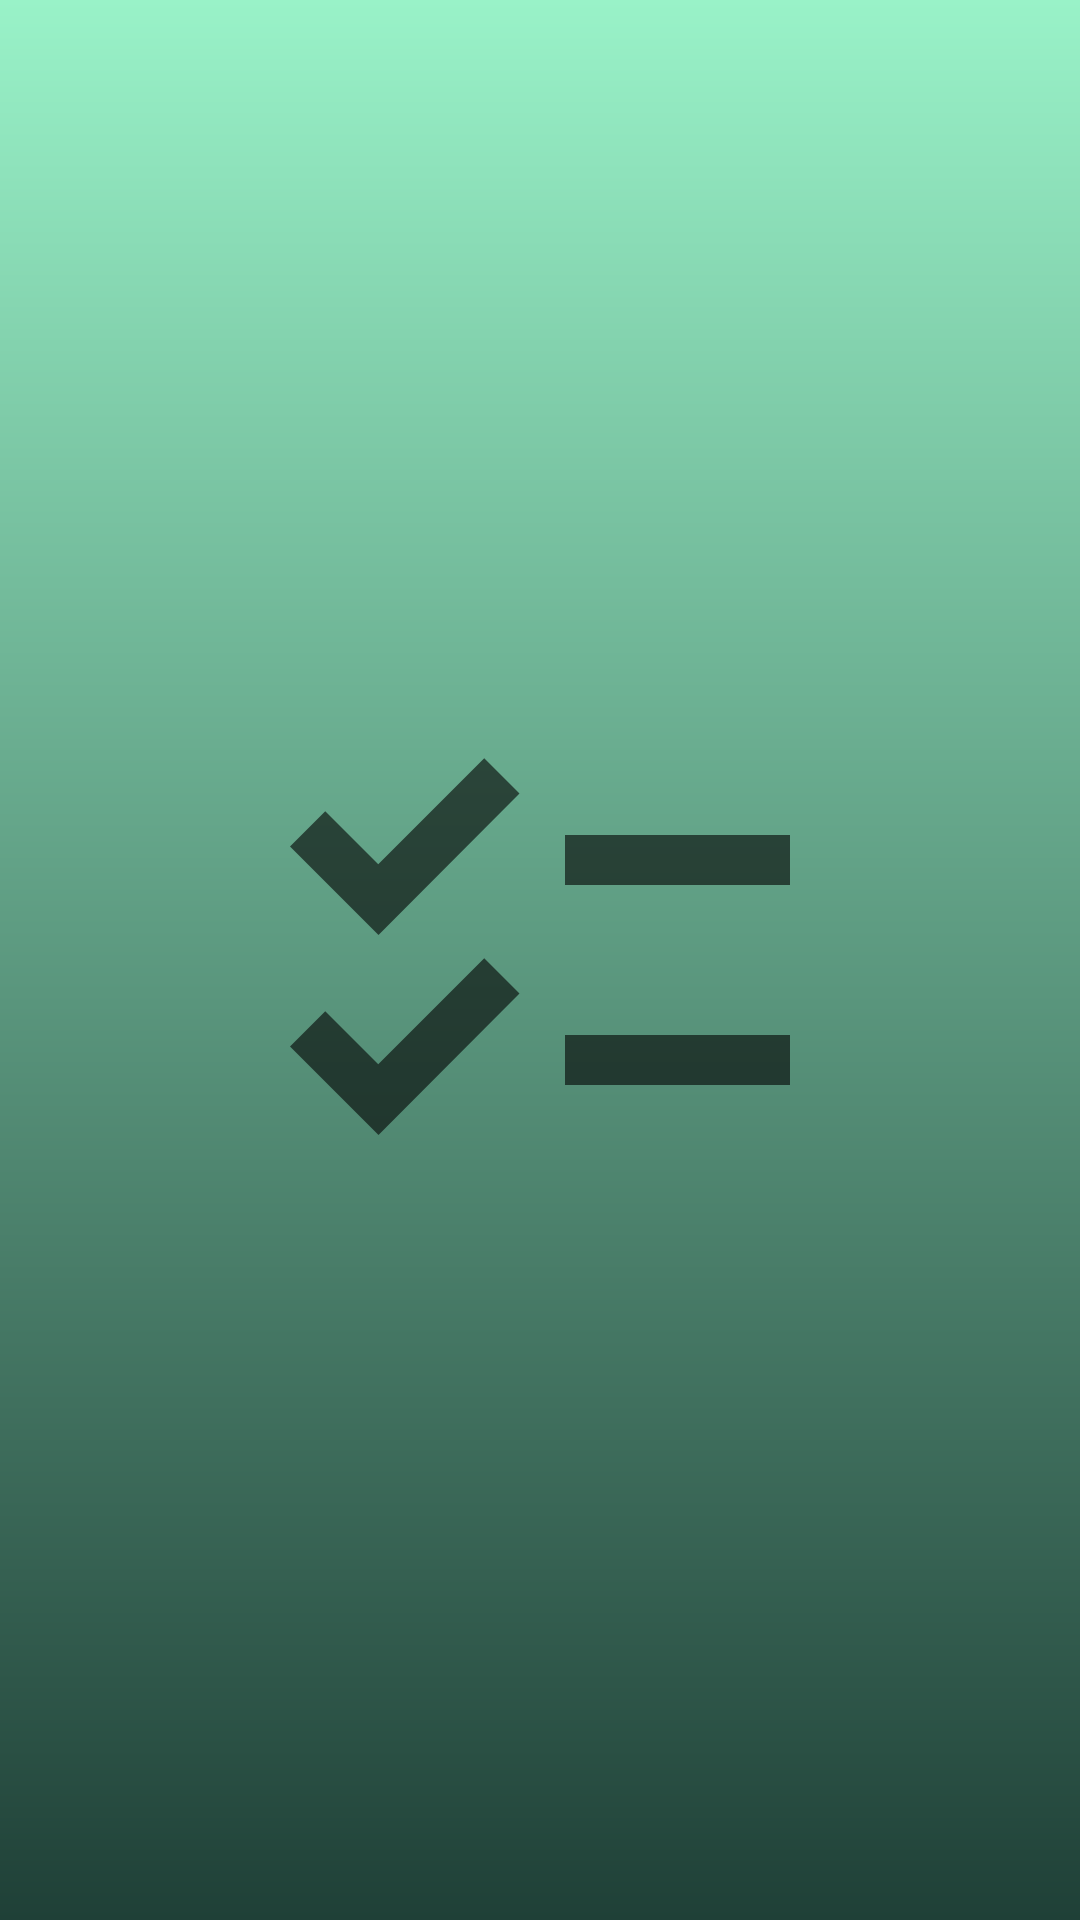

This screen was rendered from an Android layout file. Write that file and the resources it references.
<!-- AndroidManifest.xml: application theme AppTheme -->
<!-- res/layout/activity_splash.xml -->
<?xml version="1.0" encoding="utf-8"?>
<RelativeLayout xmlns:android="http://schemas.android.com/apk/res/android"
    android:layout_height="match_parent"
    android:layout_width="match_parent"
    android:background="@drawable/gradient">

    <ImageView
        android:layout_width="200dp"
        android:layout_height="200dp"
        android:layout_centerInParent="true"
        android:src="@drawable/logo"/>
</RelativeLayout>
<!-- resources referenced by this layout -->
<resources>
  <!-- drawable gradient (drawable) -->
  <?xml version="1.0" encoding="utf-8"?>
  <shape xmlns:android="http://schemas.android.com/apk/res/android"
      android:shape="rectangle">
      <gradient
          android:startColor="#1f4037"
          android:endColor="#99f2c8"
          android:angle="90" />
  </shape>
  <!-- drawable logo (drawable) -->
  <vector android:height="216dp" android:tint="?attr/colorControlNormal"
      android:viewportHeight="24" android:viewportWidth="24"
      android:width="216dp" xmlns:android="http://schemas.android.com/apk/res/android">
      <path android:fillColor="@android:color/white" android:pathData="M22,7h-9v2h9V7zM22,15h-9v2h9V15zM5.54,11L2,7.46l1.41,-1.41l2.12,2.12l4.24,-4.24l1.41,1.41L5.54,11zM5.54,19L2,15.46l1.41,-1.41l2.12,2.12l4.24,-4.24l1.41,1.41L5.54,19z"/>
  </vector>
  <style name="AppTheme" parent="Theme.AppCompat.Light.DarkActionBar">
          
          <item name="colorPrimary">@color/colorPrimary</item>
          <item name="colorPrimaryDark">@color/colorPrimaryDark</item>
          <item name="colorAccent">@color/colorAccent</item>
      </style>
  <color name="colorPrimary">#ffffff</color>
  <color name="colorPrimaryDark">@android:color/holo_green_dark</color>
  <color name="colorAccent">#000000</color>
</resources>
